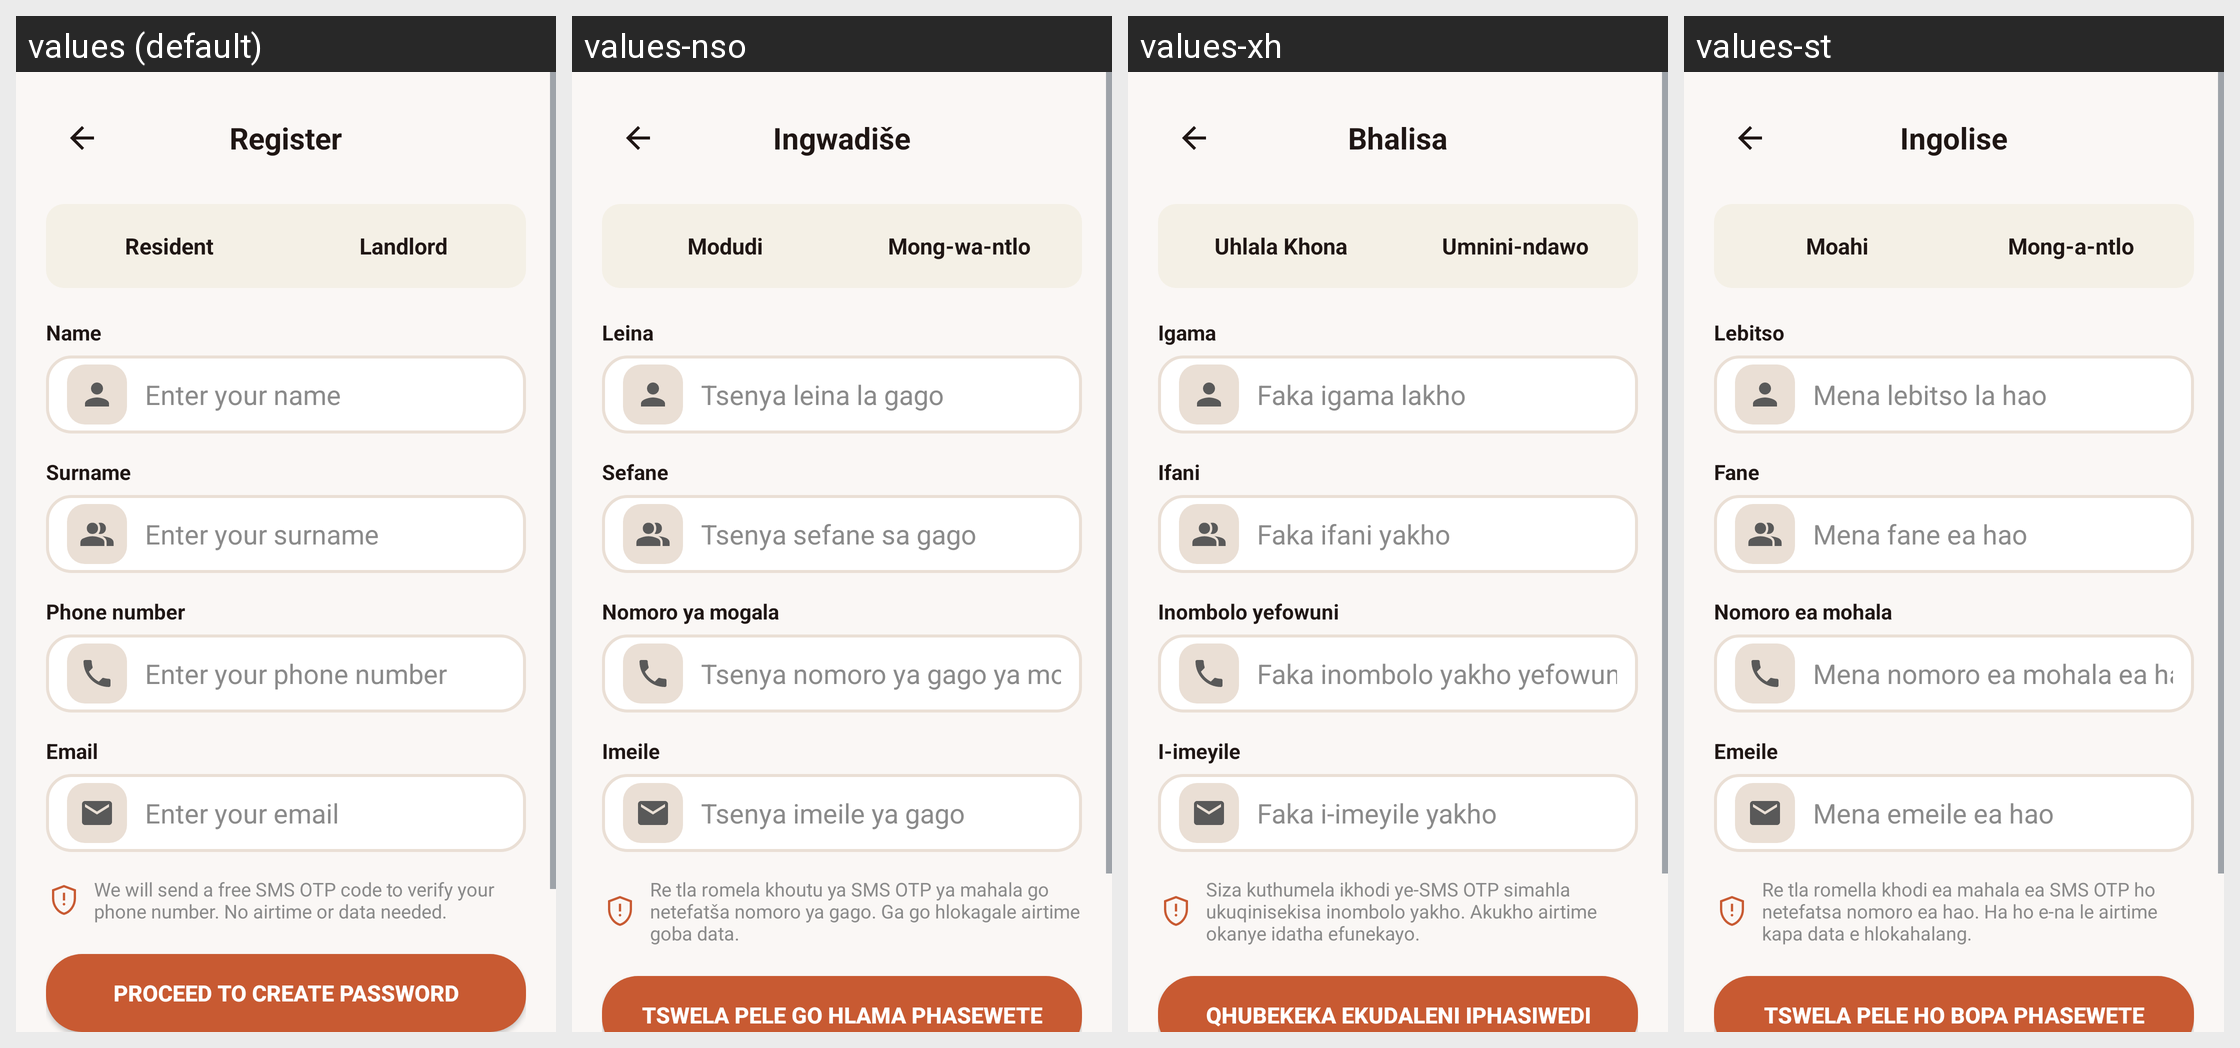

Locale-by-locale string values for the Android screen shown in this grid:
Android screen res/layout/activity_regitration.xml rendered under 4 locales, left to right: values (default), values-nso, values-xh, values-st. Device: Nexus 5 (rendered at 1080×1920; each locale shown at half size, 540×960, under a caption strip naming it); theme Theme.IkhayaAccommodationSeekingApp.
Other locales in the repository, not shown: values-af, values-zu.
Strings drawn on this screen, with the default value and each locale's value (text and hints the layout hard-codes, and strings that could not be matched under every locale, appear in the picture but are not listed):

register_text
  values: Register
  values-nso: Ingwadiše
  values-xh: Bhalisa
  values-st: Ingolise

resident_radio_option
  values: Resident
  values-nso: Modudi
  values-xh: Uhlala Khona
  values-st: Moahi

landlord_radio_option
  values: Landlord
  values-nso: Mong-wa-ntlo
  values-xh: Umnini-ndawo
  values-st: Mong-a-ntlo

username_text
  values: Name
  values-nso: Leina
  values-xh: Igama
  values-st: Lebitso

username_hint
  values: Enter your name
  values-nso: Tsenya leina la gago
  values-xh: Faka igama lakho
  values-st: Mena lebitso la hao

usersurname_text
  values: Surname
  values-nso: Sefane
  values-xh: Ifani
  values-st: Fane

usersurname_hint
  values: Enter your surname
  values-nso: Tsenya sefane sa gago
  values-xh: Faka ifani yakho
  values-st: Mena fane ea hao

phone_text
  values: Phone number
  values-nso: Nomoro ya mogala
  values-xh: Inombolo yefowuni
  values-st: Nomoro ea mohala

Phone_hint
  values: Enter your phone number
  values-nso: Tsenya nomoro ya gago ya mogala
  values-xh: Faka inombolo yakho yefowuni
  values-st: Mena nomoro ea mohala ea hao

email_text
  values: Email
  values-nso: Imeile
  values-xh: I-imeyile
  values-st: Emeile

email_hint
  values: Enter your email
  values-nso: Tsenya imeile ya gago
  values-xh: Faka i-imeyile yakho
  values-st: Mena emeile ea hao

otp_warning
  values: We will send a free SMS OTP code to verify your phone number. No airtime or data needed.
  values-nso: Re tla romela khoutu ya SMS OTP ya mahala go netefatša nomoro ya gago. Ga go hlokagale airtime goba data.
  values-xh: Siza kuthumela ikhodi ye-SMS OTP simahla ukuqinisekisa inombolo yakho. Akukho airtime okanye idatha efunekayo.
  values-st: Re tla romella khodi ea mahala ea SMS OTP ho netefatsa nomoro ea hao. Ha ho e-na le airtime kapa data e hlokahalang.

btn_proceed_create_password
  values: Proceed to Create Password
  values-nso: Tswela pele go hlama phasewete
  values-xh: Qhubekeka ekudaleni iphasiwedi
  values-st: Tswela pele ho bopa phasewete
